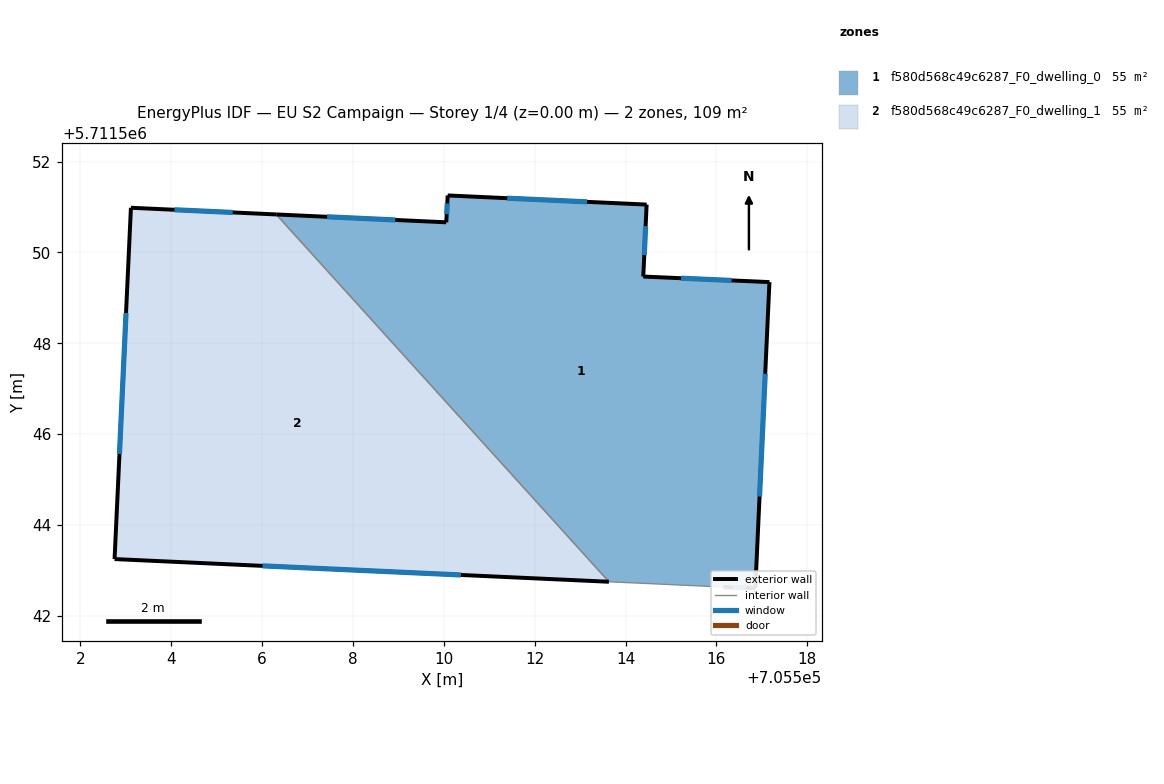
=== STOREY PLAN SPEC (per zone: floor XY polygon, exterior-wall plan segments, windows/doors) ===
zone 1: f580d568c49c6287_F0_dwelling_0  (54.5 m²)
  floor: (705517.17, 5711549.35) (705516.86, 5711542.61) (705516.15, 5711542.64) (705513.64, 5711542.75) (705506.31, 5711550.84) (705510.06, 5711550.66) (705510.09, 5711551.25) (705514.46, 5711551.05) (705514.39, 5711549.47)
  exterior wall: (705517.17, 5711549.35) – (705514.39, 5711549.47)  [2.8 m]
    window: (705516.34, 5711549.38) – (705515.22, 5711549.43)  [1.3 m²]
  exterior wall: (705516.86, 5711542.61) – (705517.17, 5711549.35)  [6.7 m]
    window: (705516.95, 5711544.63) – (705517.07, 5711547.33)  [3.3 m²]
  exterior wall: (705516.15, 5711542.64) – (705516.86, 5711542.61)  [0.7 m]
    window: (705516.36, 5711542.63) – (705516.65, 5711542.62)  [0.3 m²]
  exterior wall: (705510.06, 5711550.66) – (705506.31, 5711550.84)  [3.7 m]
    window: (705508.93, 5711550.71) – (705507.43, 5711550.78)  [1.8 m²]
  exterior wall: (705510.09, 5711551.25) – (705510.06, 5711550.66)  [0.6 m]
    window: (705510.08, 5711551.08) – (705510.06, 5711550.84)  [0.3 m²]
  exterior wall: (705514.46, 5711551.05) – (705510.09, 5711551.25)  [4.4 m]
    window: (705513.15, 5711551.11) – (705511.40, 5711551.19)  [2.1 m²]
  exterior wall: (705514.39, 5711549.47) – (705514.46, 5711551.05)  [1.6 m]
    window: (705514.41, 5711549.94) – (705514.44, 5711550.58)  [0.8 m²]
  interior walls: 2
zone 2: f580d568c49c6287_F0_dwelling_1  (54.5 m²)
  floor: (705506.31, 5711550.84) (705513.64, 5711542.75) (705502.76, 5711543.25) (705503.11, 5711550.98)
  exterior wall: (705502.76, 5711543.25) – (705513.64, 5711542.75)  [10.9 m]
    window: (705506.01, 5711543.10) – (705510.38, 5711542.90)  [5.3 m²]
  exterior wall: (705503.11, 5711550.98) – (705502.76, 5711543.25)  [7.7 m]
    window: (705503.01, 5711548.67) – (705502.86, 5711545.57)  [3.7 m²]
  exterior wall: (705506.31, 5711550.84) – (705503.11, 5711550.98)  [3.2 m]
    window: (705505.36, 5711550.88) – (705504.07, 5711550.94)  [1.5 m²]
  interior walls: 1

=== DERIVED (storey summary) ===
Building: EU S2 Campaign
Storey: 1 of 4  (floor level z = 0.00 m)
Storey gross floor area: 109.1 m²
Zones on this storey: 2
  - f580d568c49c6287_F0_dwelling_0: floor 54.5 m²; exterior wall 20.5 m (61.6 m²); 7 window(s) 9.9 m²; WWR 16.1%
  - f580d568c49c6287_F0_dwelling_1: floor 54.5 m²; exterior wall 21.8 m (65.5 m²); 3 window(s) 10.5 m²; WWR 16.1%
Zone adjacency (shared interzone walls):
  - f580d568c49c6287_F0_dwelling_0 ↔ f580d568c49c6287_F0_dwelling_1